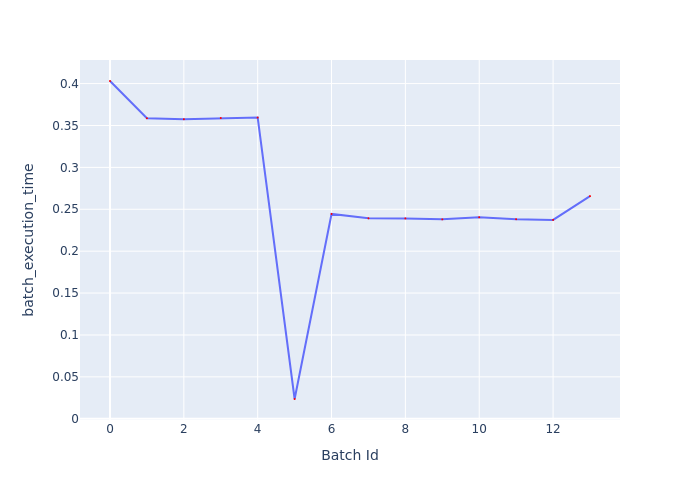

The table this chart was drawn from, first rows:
Batch Id, batch_execution_time
0, 0.4031
1, 0.3586
2, 0.3575
3, 0.3589
4, 0.3594
5, 0.02359
6, 0.2444
7, 0.2392
8, 0.2391
9, 0.238
10, 0.2405
11, 0.2381
12, 0.2373
13, 0.2657
